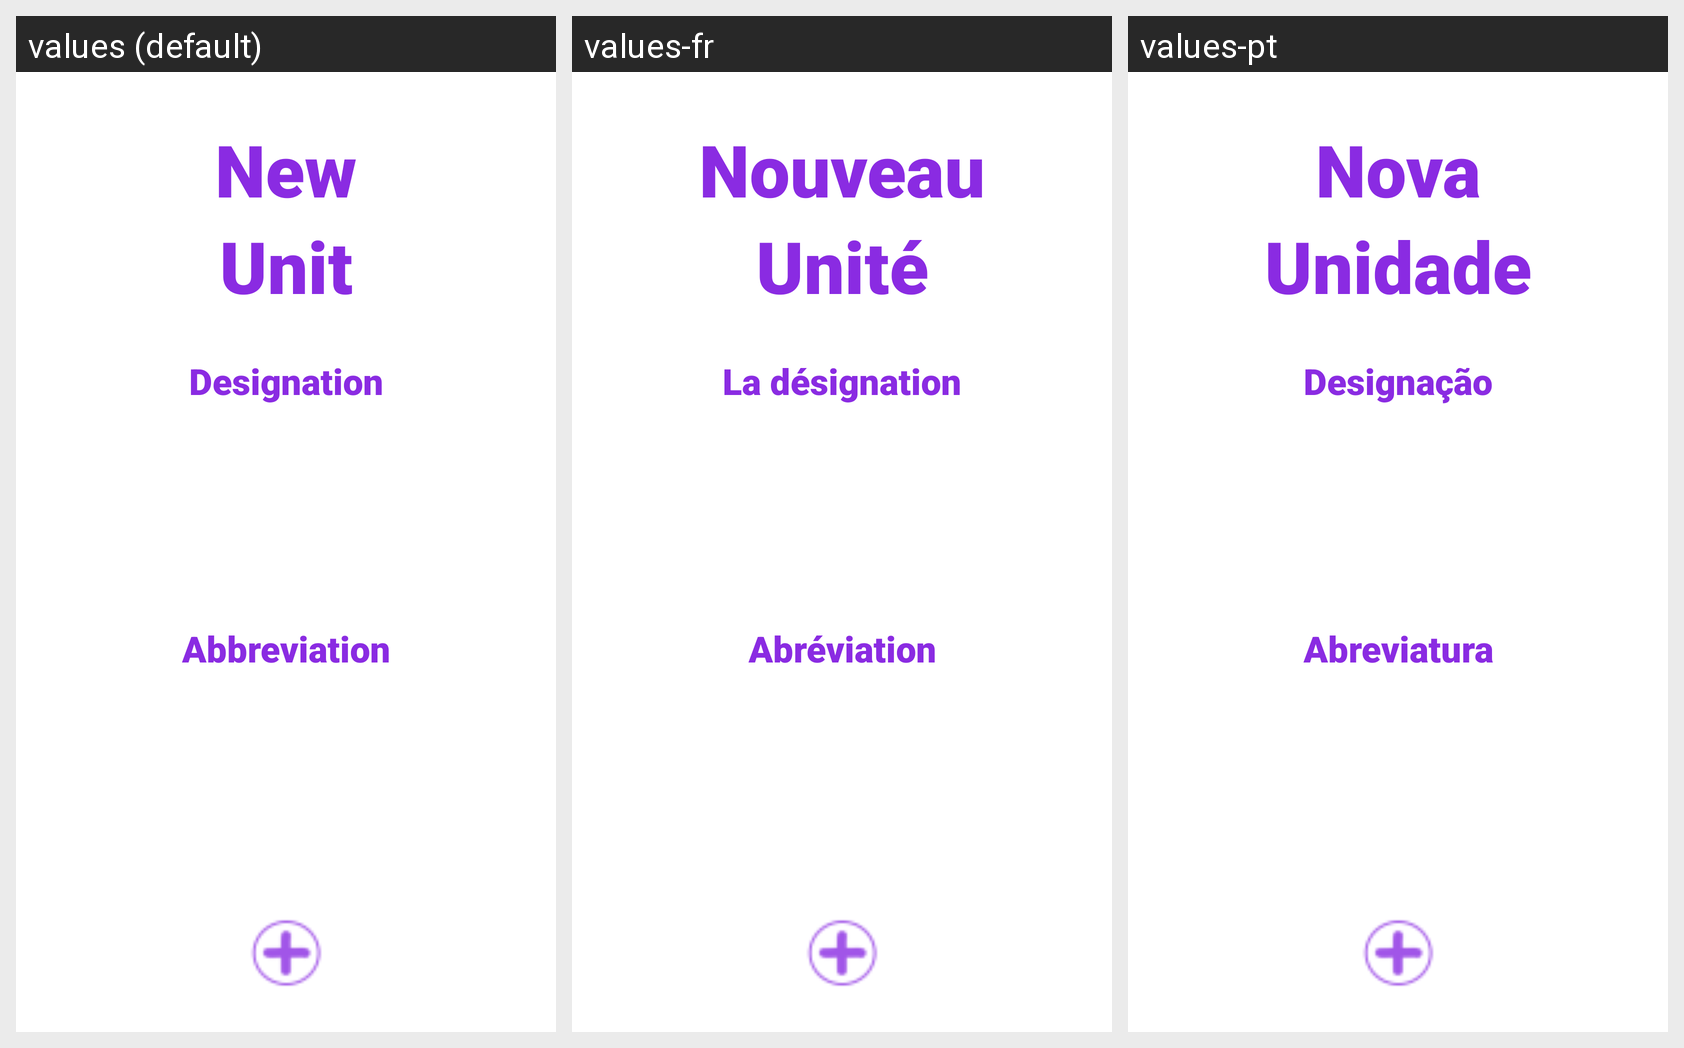

Locale-by-locale string values for the Android screen shown in this grid:
Android screen res/layout/activity_nova_unidade.xml rendered under 3 locales, left to right: values (default), values-fr, values-pt. Device: Nexus 5 (rendered at 1080×1920; each locale shown at half size, 540×960, under a caption strip naming it); theme android:Theme.Holo.Light.NoActionBar.
Strings drawn on this screen, with the default value and each locale's value (text and hints the layout hard-codes, and strings that could not be matched under every locale, appear in the picture but are not listed):

Nova
  values: New
  values-fr: Nouveau
  values-pt: Nova

Unidade
  values: Unit
  values-fr: Unité
  values-pt: Unidade

Designacao
  values: Designation
  values-fr: La désignation
  values-pt: Designação

Abreviatura
  values: Abbreviation
  values-fr: Abréviation
  values-pt: Abreviatura
